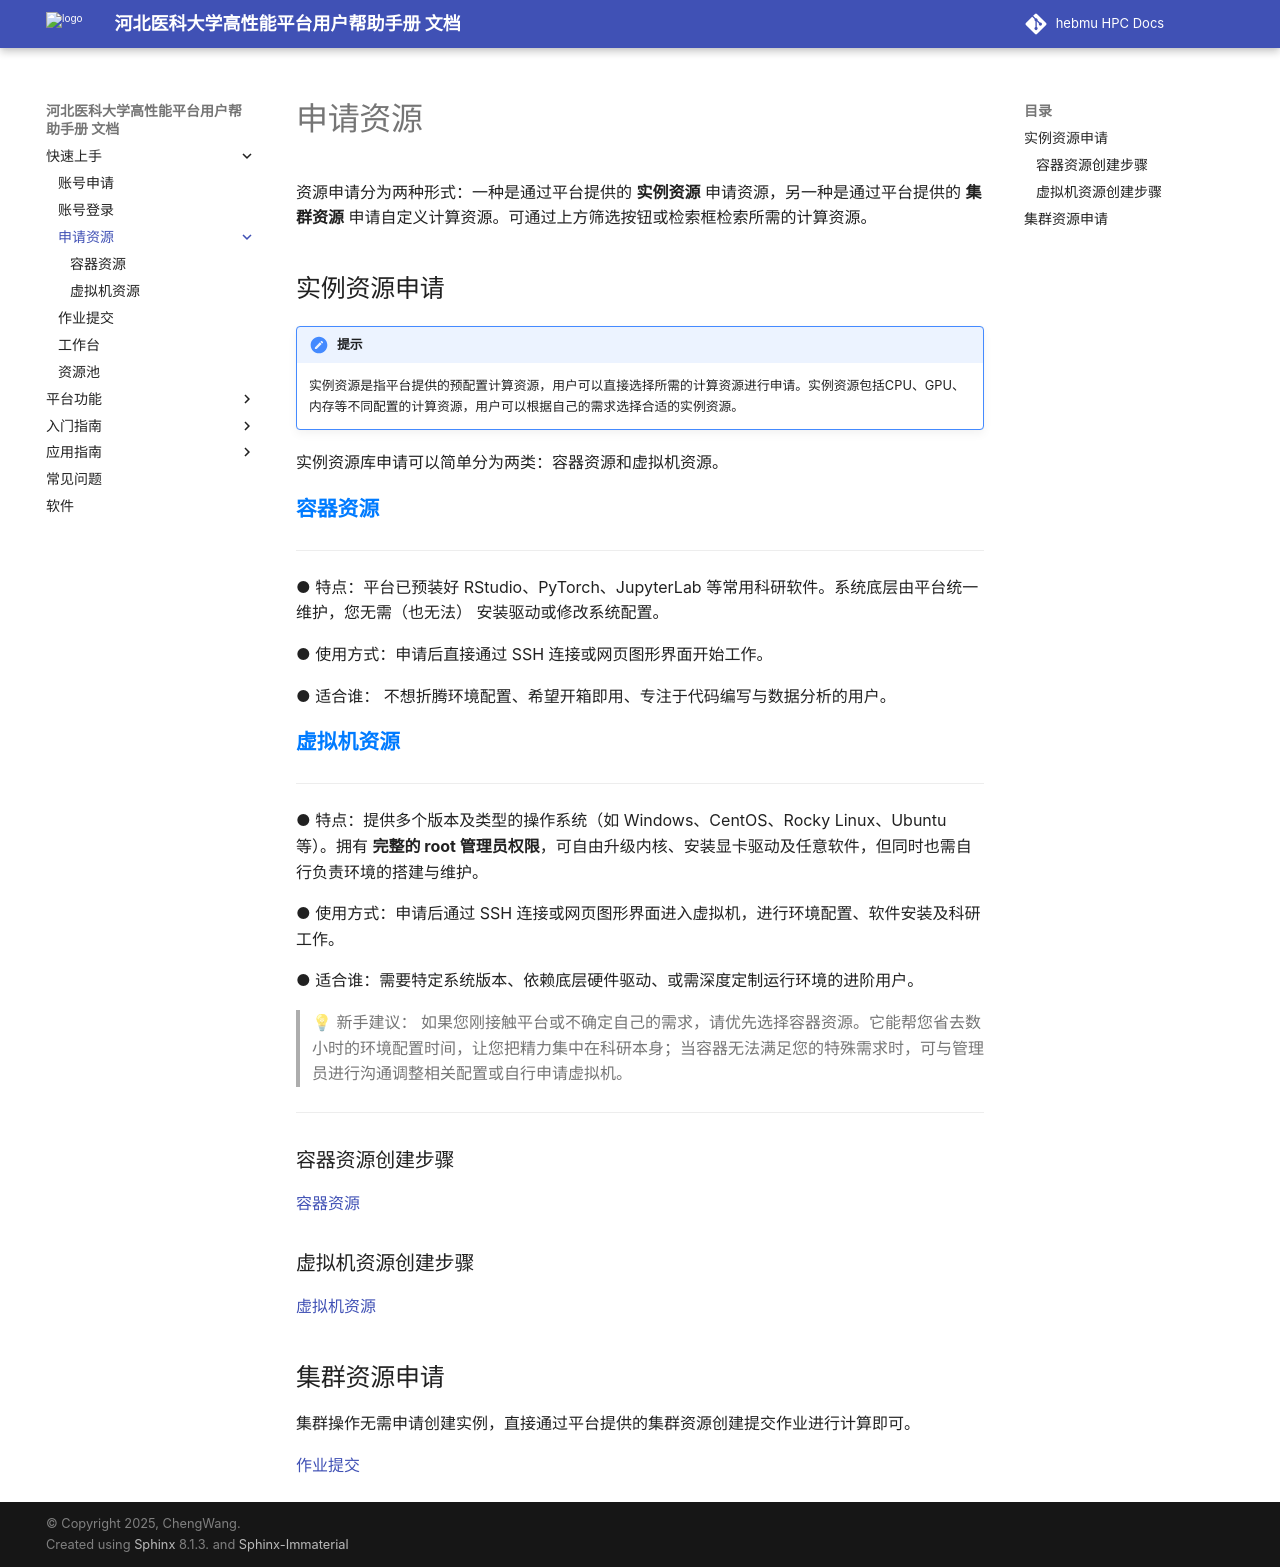

repository: ChengWang97/docs.hpc.msdc.hebmu.edu · page: 01-getQuickstart/resourcebuild.html · generator: sphinx

===========
申请资源
===========

点击页面上方的“申请资源”，进入资源库。

.. figure:: ../img/resourcebuild_1.png
   :alt: 资源库入口页面
   :width: 90%

可根据应用分类、基本属性、应用名称的检索方式检索对应所需的计算资源

.. figure:: ../img/resourcebuild_2.png
..  :alt: 啊哦~图片不见了！
   :width: 100%

可以根据需要选择自己所需的计算资源。此处以PyTorch为例，输入PyTorch的关键字，回车可检索出对应的计算资源，点击计算资源右下角的蓝色按钮-“创建实例”。

.. figure:: ../img/resourcebuild_3.png
..   :alt: 啊哦~图片不见了！
   :width: 100%

.. figure:: ../img/resourcebuild_4.png
..   :alt: 啊哦~图片不见了！
   :width: 100%

在实例设置中填写资源需求信息。

●	名称: 为该实例名称，用于分辨同一用户创建的不同实例。

●	通知邮箱: 用于发送平台通知，例如使用最长到时间即将到期时，将发送邮件通知用户。

●	计费账户: 用于扣费的账户。可以选择从个人账户扣费，也可以选择从自己所属的项目账户扣费，具体请参考计费方法。

●	节点资源设置: 用于设置实例的节点资源。根据实例的不同，可选的资源也不同。

.. note::

   **CPU** 是指实例要使用的 CPU 核数。
   
   **GPU** 是指实例要使用的 GPU 卡数。如果卡数为 0.Xx 的小数点，意为共享 GPU。例如 0.2 卡，则系统会分配给实例 1/5 的 GPU 卡。
   
   **内存** 是指实例需要的内存数。

在“我的资源”中选择申请的实例，启动该实例。

.. figure:: ../img/resourcebuild_5.png
..   :alt: 啊哦~图片不见了！
   :width: 100%

.. note::
    如果平台当前可用资源已经全部分配完毕，该实例申请后需要排队等待分配，此时无法启动实例。

实例使用结束后，请先停止实例，然后按下图“释放资源”，以免资源闲置，同时避免继续计费。

.. figure:: ../img/resourcebuild_6.png
..   :alt: 啊哦~图片不见了！
   :width: 100%
.. warning::
   停止实例后，如果没有“释放资源”，由于该实例会继续占用资源，因此系统会持续计费至该实例被释放。

释放后的实例可以从回收站内恢复，重新再启动使用。

.. figure:: ../img/resourcebuild_7.png
..   :alt: 啊哦~图片不见了！
   :width: 100%
